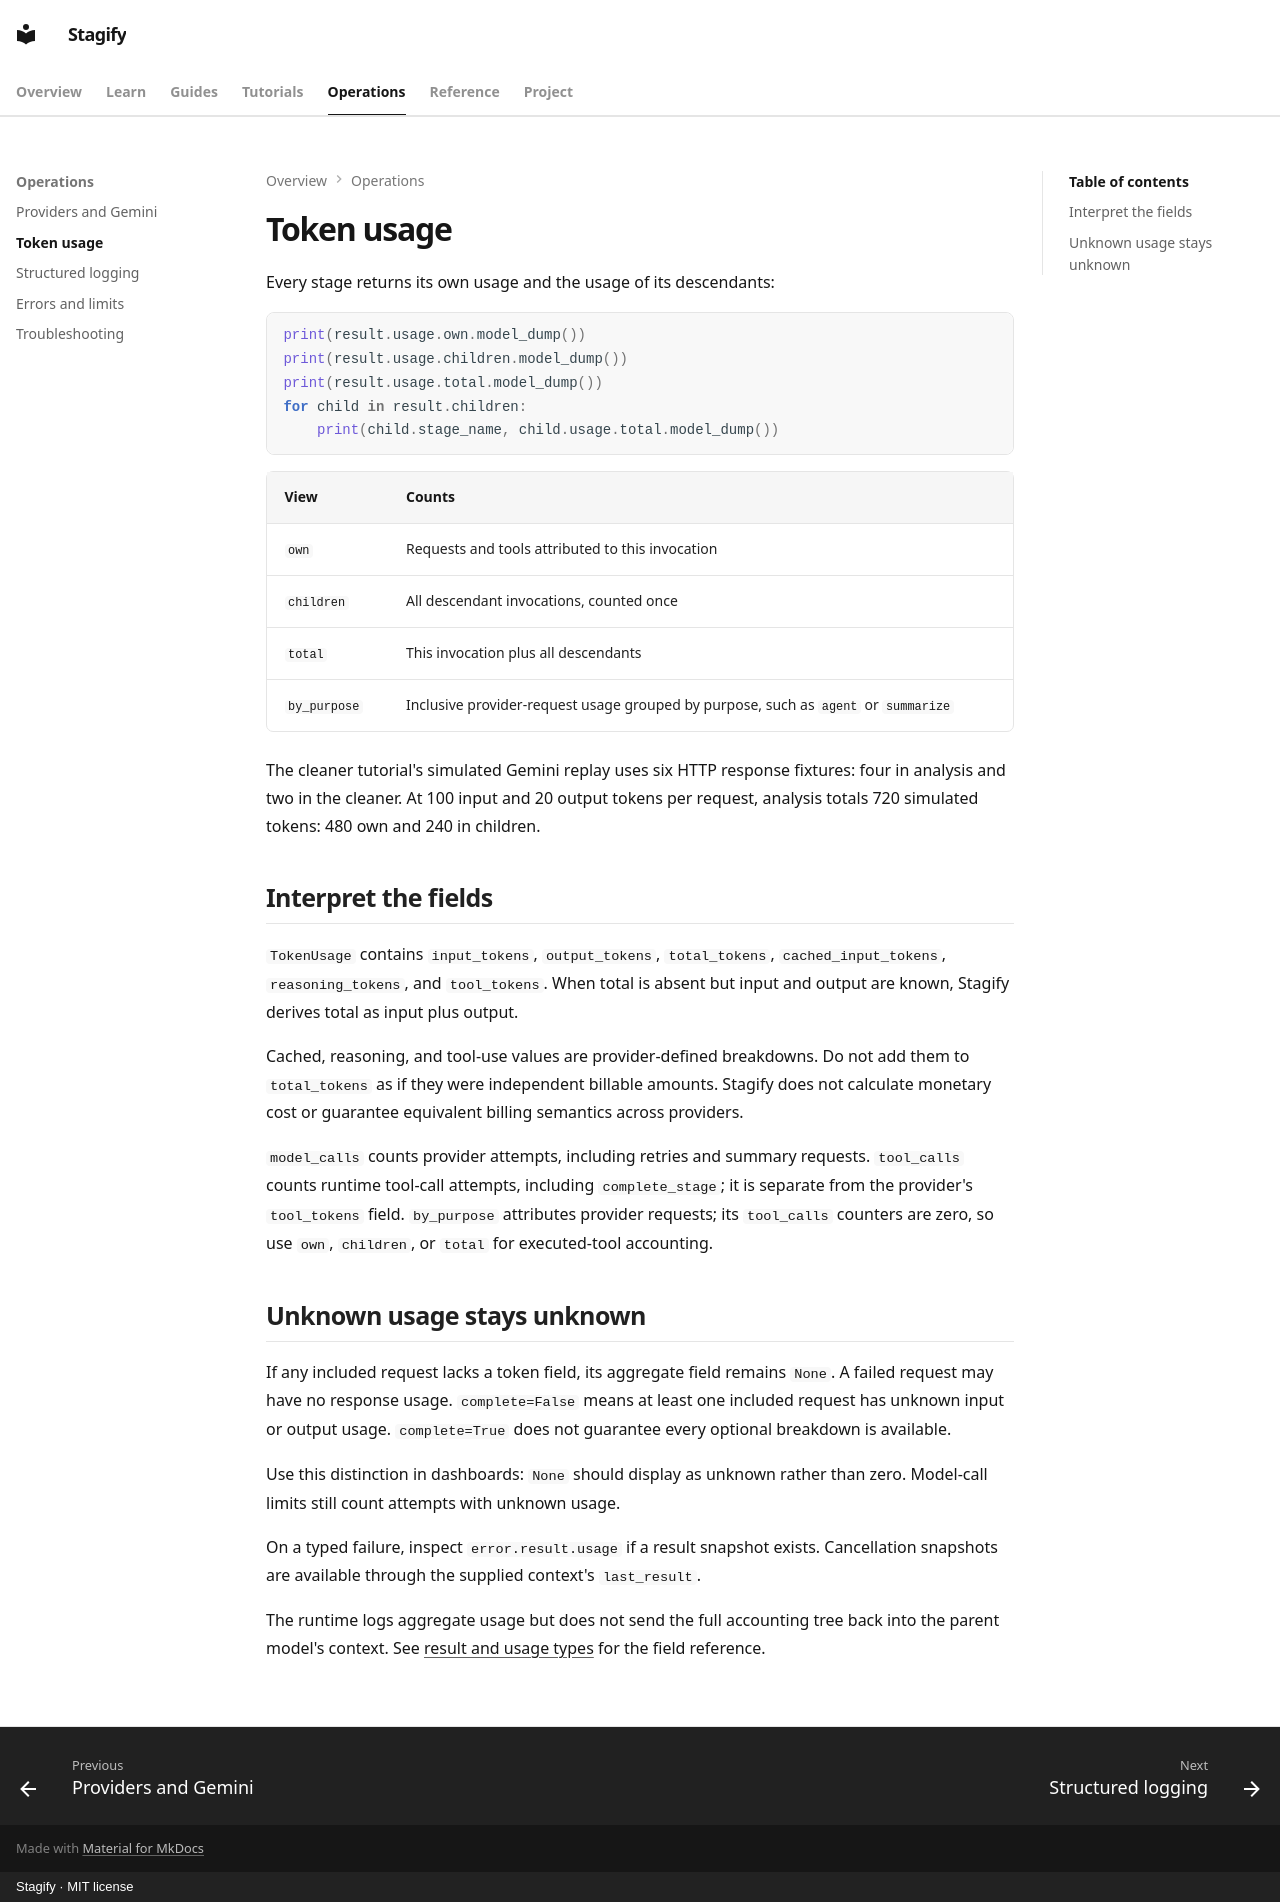

repository: RamyJamea/stagify · page: guides/usage/index.html · generator: mkdocs · copyright: Stagify · MIT license

# Token usage

Every stage returns its own usage and the usage of its descendants:

```python
print(result.usage.own.model_dump())
print(result.usage.children.model_dump())
print(result.usage.total.model_dump())
for child in result.children:
    print(child.stage_name, child.usage.total.model_dump())
```

| View | Counts |
| --- | --- |
| `own` | Requests and tools attributed to this invocation |
| `children` | All descendant invocations, counted once |
| `total` | This invocation plus all descendants |
| `by_purpose` | Inclusive provider-request usage grouped by purpose, such as `agent` or `summarize` |

The cleaner tutorial's simulated Gemini replay uses six HTTP response fixtures: four in analysis and two in the cleaner. At 100 input and 20 output tokens per request, analysis totals 720 simulated tokens: 480 own and 240 in children.

## Interpret the fields

`TokenUsage` contains `input_tokens`, `output_tokens`, `total_tokens`, `cached_input_tokens`, `reasoning_tokens`, and `tool_tokens`. When total is absent but input and output are known, Stagify derives total as input plus output.

Cached, reasoning, and tool-use values are provider-defined breakdowns. Do not add them to `total_tokens` as if they were independent billable amounts. Stagify does not calculate monetary cost or guarantee equivalent billing semantics across providers.

`model_calls` counts provider attempts, including retries and summary requests. `tool_calls` counts runtime tool-call attempts, including `complete_stage`; it is separate from the provider's `tool_tokens` field. `by_purpose` attributes provider requests; its `tool_calls` counters are zero, so use `own`, `children`, or `total` for executed-tool accounting.

## Unknown usage stays unknown

If any included request lacks a token field, its aggregate field remains `None`. A failed request may have no response usage. `complete=False` means at least one included request has unknown input or output usage. `complete=True` does not guarantee every optional breakdown is available.

Use this distinction in dashboards: `None` should display as unknown rather than zero. Model-call limits still count attempts with unknown usage.

On a typed failure, inspect `error.result.usage` if a result snapshot exists. Cancellation snapshots are available through the supplied context's `last_result`.

The runtime logs aggregate usage but does not send the full accounting tree back into the parent model's context. See [result and usage types](../reference/results.md) for the field reference.
